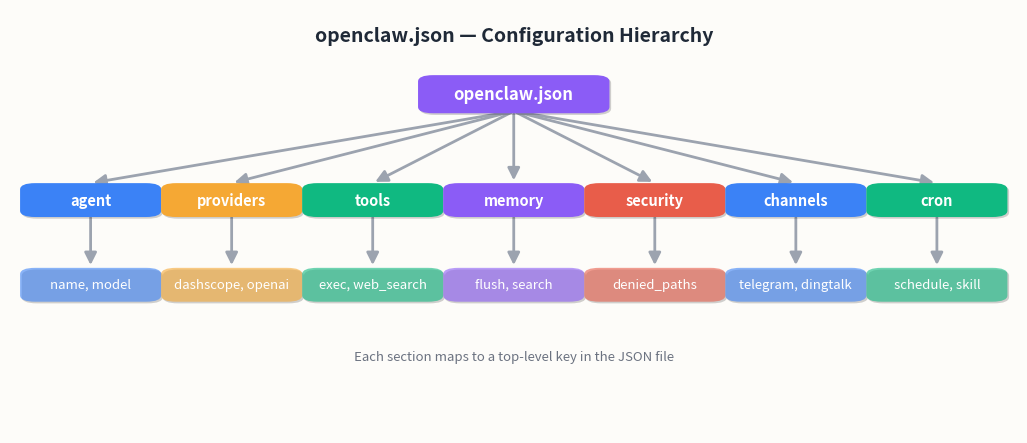

Generate this figure with matplotlib: (Note: this script raises an exception after producing the figure.)
#!/usr/bin/env python3
"""OpenClaw Config Hierarchy (EN)."""

import matplotlib.pyplot as plt
from matplotlib.patches import FancyBboxPatch, FancyArrowPatch
from matplotlib.patheffects import withSimplePatchShadow

BG = "#fdfcf9"
RED = "#e85d4a"
AMBER = "#f5a834"
PURPLE = "#8b5cf6"
BLUE = "#3b82f6"
GREEN = "#10b981"
SHADOW_KW = dict(offset=(1.2, -1.2), shadow_rgbFace="#000000", alpha=0.18)
ARROW_KW = dict(arrowstyle="-|>", color="#9ca3af", lw=2, mutation_scale=18)

fig, ax = plt.subplots(figsize=(13, 5.5))
fig.patch.set_facecolor(BG)
ax.set_facecolor(BG)
ax.set_xlim(0, 100)
ax.set_ylim(0, 100)
ax.axis("off")


def draw_box(ax, cx, cy, w, h, color, label, fontsize=11, bold=False):
    x0, y0 = cx - w / 2, cy - h / 2
    box = FancyBboxPatch(
        (x0, y0), w, h,
        boxstyle="round,pad=0.5,rounding_size=1.5",
        facecolor=color, ec="none", zorder=3,
    )
    box.set_path_effects([withSimplePatchShadow(**SHADOW_KW)])
    ax.add_patch(box)
    weight = "bold" if bold else "normal"
    ax.text(cx, cy, label, ha="center", va="center", fontsize=fontsize,
            color="white", fontweight=weight, zorder=4)


def draw_arrow(ax, x1, y1, x2, y2, rad=0):
    arrow = FancyArrowPatch((x1, y1), (x2, y2),
                            connectionstyle=f"arc3,rad={rad}",
                            **ARROW_KW, zorder=2)
    ax.add_patch(arrow)


# Title
ax.text(50, 96, "openclaw.json — Configuration Hierarchy",
        ha="center", va="top", fontsize=14, fontweight="bold", color="#1f2937")

# Root box
draw_box(ax, 50, 80, 18, 8, PURPLE, "openclaw.json", fontsize=12, bold=True)

# Level 1 branches: positions spread across the width
branches = [
    (8,  "agent",     BLUE),
    (22, "providers", AMBER),
    (36, "tools",     GREEN),
    (50, "memory",    PURPLE),
    (64, "security",  RED),
    (78, "channels",  BLUE),
    (92, "cron",      GREEN),
]

sub_items = {
    "agent":     "name, model",
    "providers": "dashscope, openai",
    "tools":     "exec, web_search",
    "memory":    "flush, search",
    "security":  "denied_paths",
    "channels":  "telegram, dingtalk",
    "cron":      "schedule, skill",
}

for bx, name, color in branches:
    # Level 1 box
    draw_box(ax, bx, 55, 13, 7, color, name, fontsize=10.5, bold=True)
    # Arrow root -> branch
    draw_arrow(ax, 50, 76, bx, 59)
    # Level 2 sub-item box
    draw_box(ax, bx, 35, 13, 7, color + "99", sub_items[name], fontsize=9.5)
    # Arrow branch -> sub
    draw_arrow(ax, bx, 51.5, bx, 39)

# Decorative note
ax.text(50, 18, "Each section maps to a top-level key in the JSON file",
        ha="center", va="center", fontsize=9.5, color="#6b7280", style="italic")

plt.savefig("/Users/kchen/Desktop/Project/skilltest/fig_04_config_en.png",
            dpi=160, bbox_inches="tight", facecolor=BG, pad_inches=0.1)
plt.close()
print("Saved fig_04_config_en.png")
